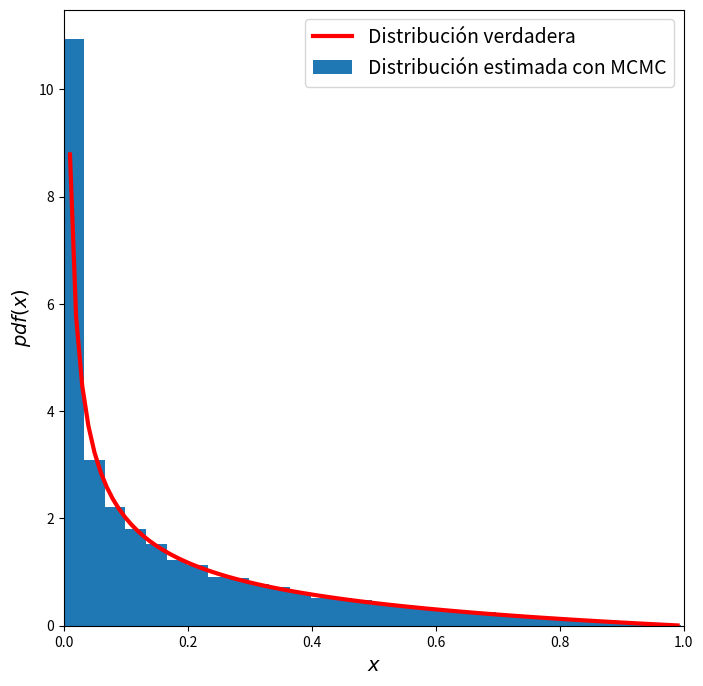
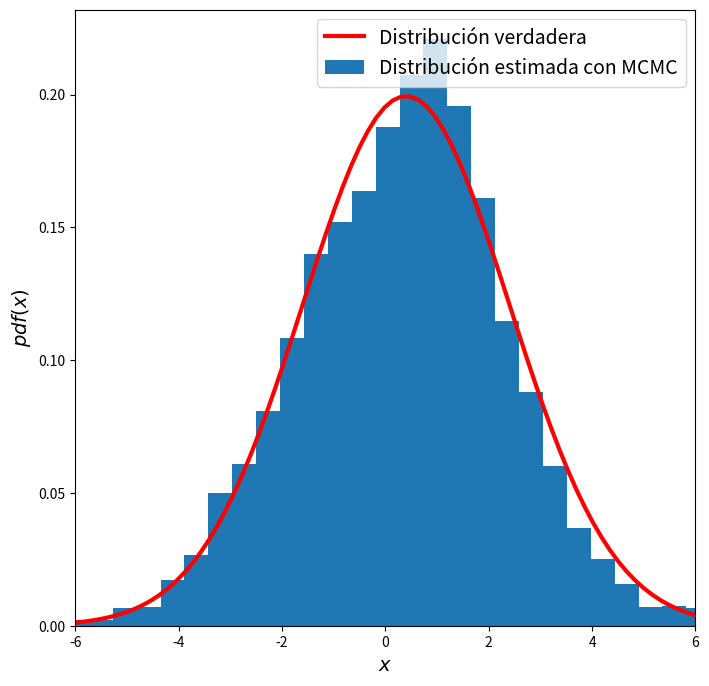

Python code for these plots, in order:
#!/usr/bin/env python
# coding: utf-8

# In[58]:


# Algoritmo Metropolis-Hastings!


# El problema básico que intenta resolver el algoritmo Metropolis-Hastings es proporcionar un método para generar muestras de alguna distribución genérica, P(x). 
# La idea es que en muchos casos, podemos saber cómo escribir la ecuación para la distribución de probabilidad P(x), 
# pero no sabemos cómo generar muestras aleatorias de la misma. 
# Entonces la idea básica detrás de este algoritmo es la de construir una cadena de Markov cuya distribución invariante sea la distribución de muestreo que deseamos, es decir P(x). 
# 
# ¿Cómo funciona el algoritmo?  
# 
# Supongamos que el estado actual de la cadena de Markov es xn, y queremos generar xn+1.  
# 
# De acuerdo con el algoritmo Metropolis-Hastings, la generación de xn+1 es un proceso en dos etapas: 
# 
# -La primera etapa consiste en generar un candidato, que denominaremos x∗. El valor de x∗ se genera a partir de la distribución propuesta, denotada Q(x∗|xn), la cual depende del estado actual de la cadena de Markov , xn. 
# Existen algunas limitaciones técnicas menores sobre la distribución propuesta que podemos utilizar, pero en su mayor parte puede ser cualquier cosa que deseemos. 
# Una forma típica de hacerlo es utilizar una distribución normal centrada en el estado actual xn.  
# 
# $ x^∗|xn∼Normal(xn,σ^2)$
# 
# La segunda etapa es la de aceptación-rechazo. Lo primero que debemos hacer en este paso es calcular la probabilidad de aceptación A(xn→x∗), la cual estará dada por:
# 
# ![image-2.png](attachment:image-2.png)
# 
# Ahora que tenemos el candidato x∗ y hemos calculado la probabilidad de aceptación $A(xn→x∗)$,   
# es tiempo de decidir aceptar al candidato (en cuyo caso se establecemos xn+1=x∗); o rechazar al candidato (en cuyo caso estableceremos xn+1=xn).  
# Para tomar esta decisión, generamos un número aleatorio (uniformemente distribuido) entre 0 y 1, que denominaremos u.  
# 
# Entonces:
#     
# ![image.png](attachment:image.png)
# 
# 
# 

# [redacted]

# # Funciones
# MATPLOTLIB.PYPLOT
# Matplotlib.pyplot.hist(x, bins=None, range=None, density=False, 
# weights=None, cumulative=False, bottom=None, histtype='bar', 
# align='mid', orientation='vertical', rwidth=None, log=False, 
# color=None, label=None, stacked=False, *, data=None, **kwargs)
# 
# NUMPY 
# zeros(shape, dtype) 
# –>Crea un array de 0 compuesto de “shape” elementos”.
# linspace(start,stop,num,endpoint=True,retstep=False) 
# –>Crea un array con valor inicial start, valor final stop y num elementos.
# np.random.random()
# -->Devuelve flotantes aleatorios en el intervalo semiabierto [0.0, 1.0)
# 
# SCIPY
# https://docs.scipy.org/doc/scipy-0.14.0/reference/stats.html
# 
# func.mean()
# --> Función Media
# func.pdf()
# --> Función de probabilidad

# In[59]:


# importando modulos necesarios
import matplotlib.pyplot as plt #Versión 2.2.4
import numpy as np # importando numpy
import pandas as pd # importando pandas
from scipy import stats
get_ipython().run_line_magic('matplotlib', 'inline')


# In[60]:


def metropolis(func, steps=10000):
   """A very simple Metropolis implementation"""
   muestras = np.zeros(steps)
   old_x = func.mean()
   old_prob = func.pdf(old_x)
   
   for i in range(steps):
       new_x = old_x + np.random.normal(0, 0.5)
       new_prob = func.pdf(new_x)
       aceptacion = new_prob / old_prob
       if aceptacion >= np.random.random():
           muestras[i] = new_x
           old_x = new_x
           old_prob = new_prob
       else:
           muestras[i] = old_x
   
   return muestras


# In[61]:


# distribución beta
func = stats.beta(0.4, 2)
samples = metropolis(func=func, steps=100000)
x = np.linspace(0.01, .99, 100)
y = func.pdf(x)
plt.figure(figsize=(8,8))
plt.xlim(0, 1)
plt.plot(x, y, 'r-', lw=3, label='Distribución verdadera')
plt.hist(samples, bins=30,density=True, label='Distribución estimada con MCMC') #normed=True,
plt.xlabel('$x$', fontsize=14)
plt.ylabel('$pdf(x)$', fontsize=14)
plt.legend(fontsize=14)
plt.show()


# In[62]:


# distribución normal
func = stats.norm(0.4, 2)
samples = metropolis(func=func)
x = np.linspace(-6, 10, 100)
y = func.pdf(x)
plt.figure(figsize=(8,8))
plt.xlim(-6, 6)
plt.plot(x, y, 'r-', lw=3, label='Distribución verdadera')
plt.hist(samples, bins=30, density=True, label='Distribución estimada con MCMC')
plt.xlabel('$x$', fontsize=14)
plt.ylabel('$pdf(x)$', fontsize=14)
plt.legend(fontsize=14)
plt.show()

